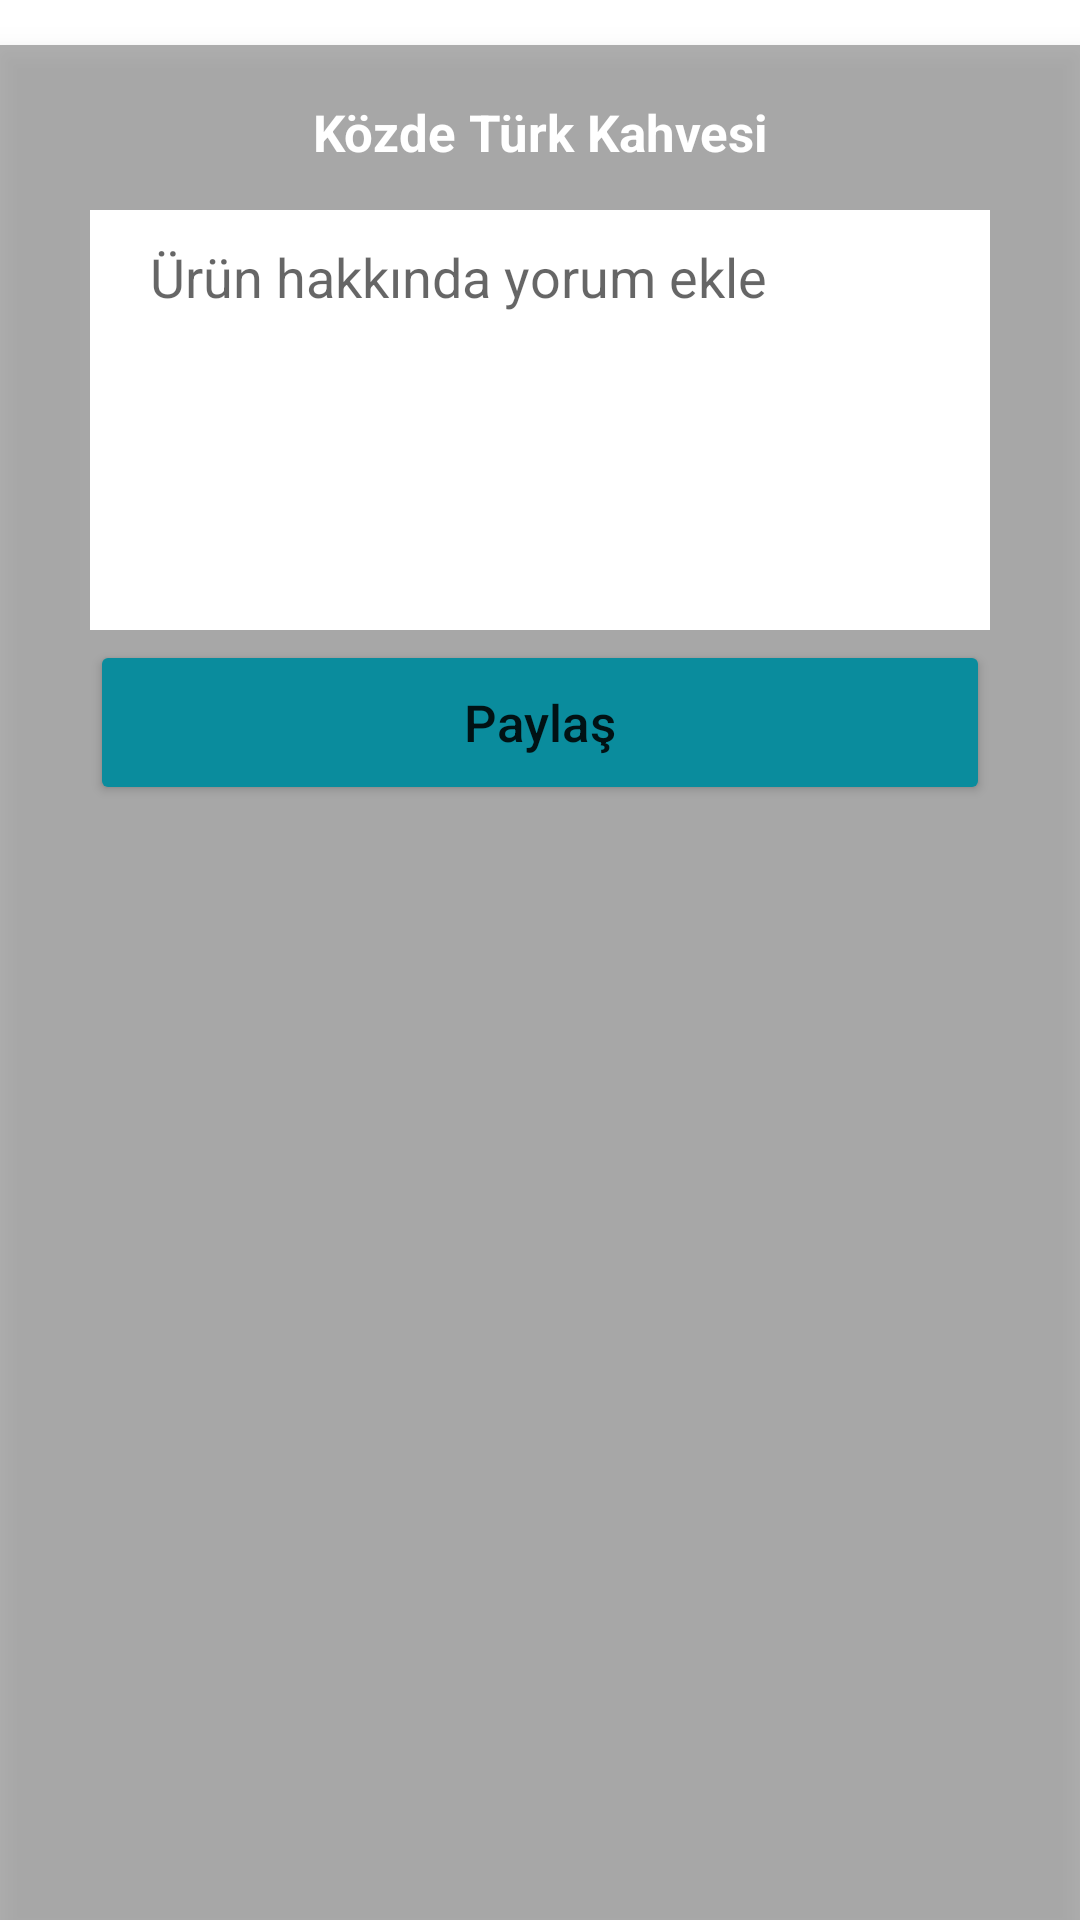

Produce the Android XML layout that renders to this screen, including the resource entries it uses.
<!-- AndroidManifest.xml: application theme Theme.Tofo -->
<!-- res/layout/dialog_yorum.xml -->
<?xml version="1.0" encoding="utf-8"?>
<androidx.constraintlayout.widget.ConstraintLayout xmlns:android="http://schemas.android.com/apk/res/android"
    xmlns:app="http://schemas.android.com/apk/res-auto"
    xmlns:tools="http://schemas.android.com/tools"
    android:layout_width="match_parent"
    android:layout_height="275dp"


    >

    <LinearLayout
        android:layout_width="match_parent"
        android:layout_height="match_parent"
        android:background="#4D000000"
        android:layout_marginTop="15dp"
        android:elevation="5dp"
        android:orientation="vertical">

        <LinearLayout
            android:id="@+id/linearLayout11"
            android:layout_width="match_parent"
            android:layout_height="41dp"
            android:layout_marginTop="4dp"
            android:orientation="horizontal">


            <TextView
                android:id="@+id/urun_isim"
                android:layout_width="wrap_content"
                android:layout_height="30dp"
                android:layout_marginTop="10dp"
                android:layout_weight="1"
                android:gravity="center"
                android:text="Közde Türk Kahvesi"
                android:textColor="#FFFFFF"
                android:textSize="17dp"
                android:textStyle="bold" />

        </LinearLayout>

        <LinearLayout
            android:id="@+id/linearLayout12"
            android:layout_width="300dp"
            android:layout_height="wrap_content"
            android:layout_marginTop="10dp"
            android:gravity="center"
            android:layout_gravity="center"
            android:orientation="horizontal"
            android:weightSum="100">

            <EditText
                android:id="@+id/yorum_yaz"
                android:layout_width="match_parent"
                android:layout_height="140dp"
                android:background="@color/white"
                android:gravity="top|start"
                android:paddingTop="10dp"
                android:paddingStart="20dp"
                android:hint="Ürün hakkında yorum ekle"
                />

        </LinearLayout>

        <LinearLayout
            android:layout_width="match_parent"
            android:layout_height="62dp"

            android:layout_marginBottom="16dp"
            android:gravity="center"
            android:orientation="horizontal">

            <Button
                android:id="@+id/paylas_btn"
                android:layout_width="300dp"
                android:layout_height="55dp"
                android:backgroundTint="#0A8C9D"
                android:text="Paylaş"
                android:textAllCaps="false"

                android:textSize="17dp" />


        </LinearLayout>

    </LinearLayout>

    <ImageView
        android:id="@+id/cancel_icon"
        android:layout_width="22dp"
        android:layout_height="22dp"
        android:layout_marginTop="4dp"
        android:background="@drawable/diyalog_yildiz_cancel_icon"
        android:elevation="5dp"
        android:padding="15dp"
        app:layout_constraintEnd_toEndOf="parent"
        app:layout_constraintHorizontal_bias="0.958"
        app:layout_constraintStart_toStartOf="parent"
        app:layout_constraintTop_toTopOf="parent" />



</androidx.constraintlayout.widget.ConstraintLayout>
<!-- resources referenced by this layout -->
<resources>
  <color name="white">#FFFFFFFF</color>
  <style name="Theme.Tofo" parent="Theme.MaterialComponents.DayNight.NoActionBar">
          
          <item name="colorPrimary">@color/purple_500</item>
          <item name="colorPrimaryVariant">@color/purple_700</item>
          <item name="colorOnPrimary">@color/white</item>
          
          <item name="colorSecondary">@color/teal_200</item>
          <item name="colorSecondaryVariant">@color/teal_700</item>
          <item name="colorOnSecondary">@color/black</item>
          
          <item name="android:statusBarColor">?attr/colorPrimaryVariant</item>
          
      </style>
  <color name="purple_500">#FF6200EE</color>
  <color name="purple_700">#FF3700B3</color>
  <color name="teal_200">#FF03DAC5</color>
  <color name="teal_700">#FF018786</color>
  <color name="black">#FF000000</color>
</resources>
